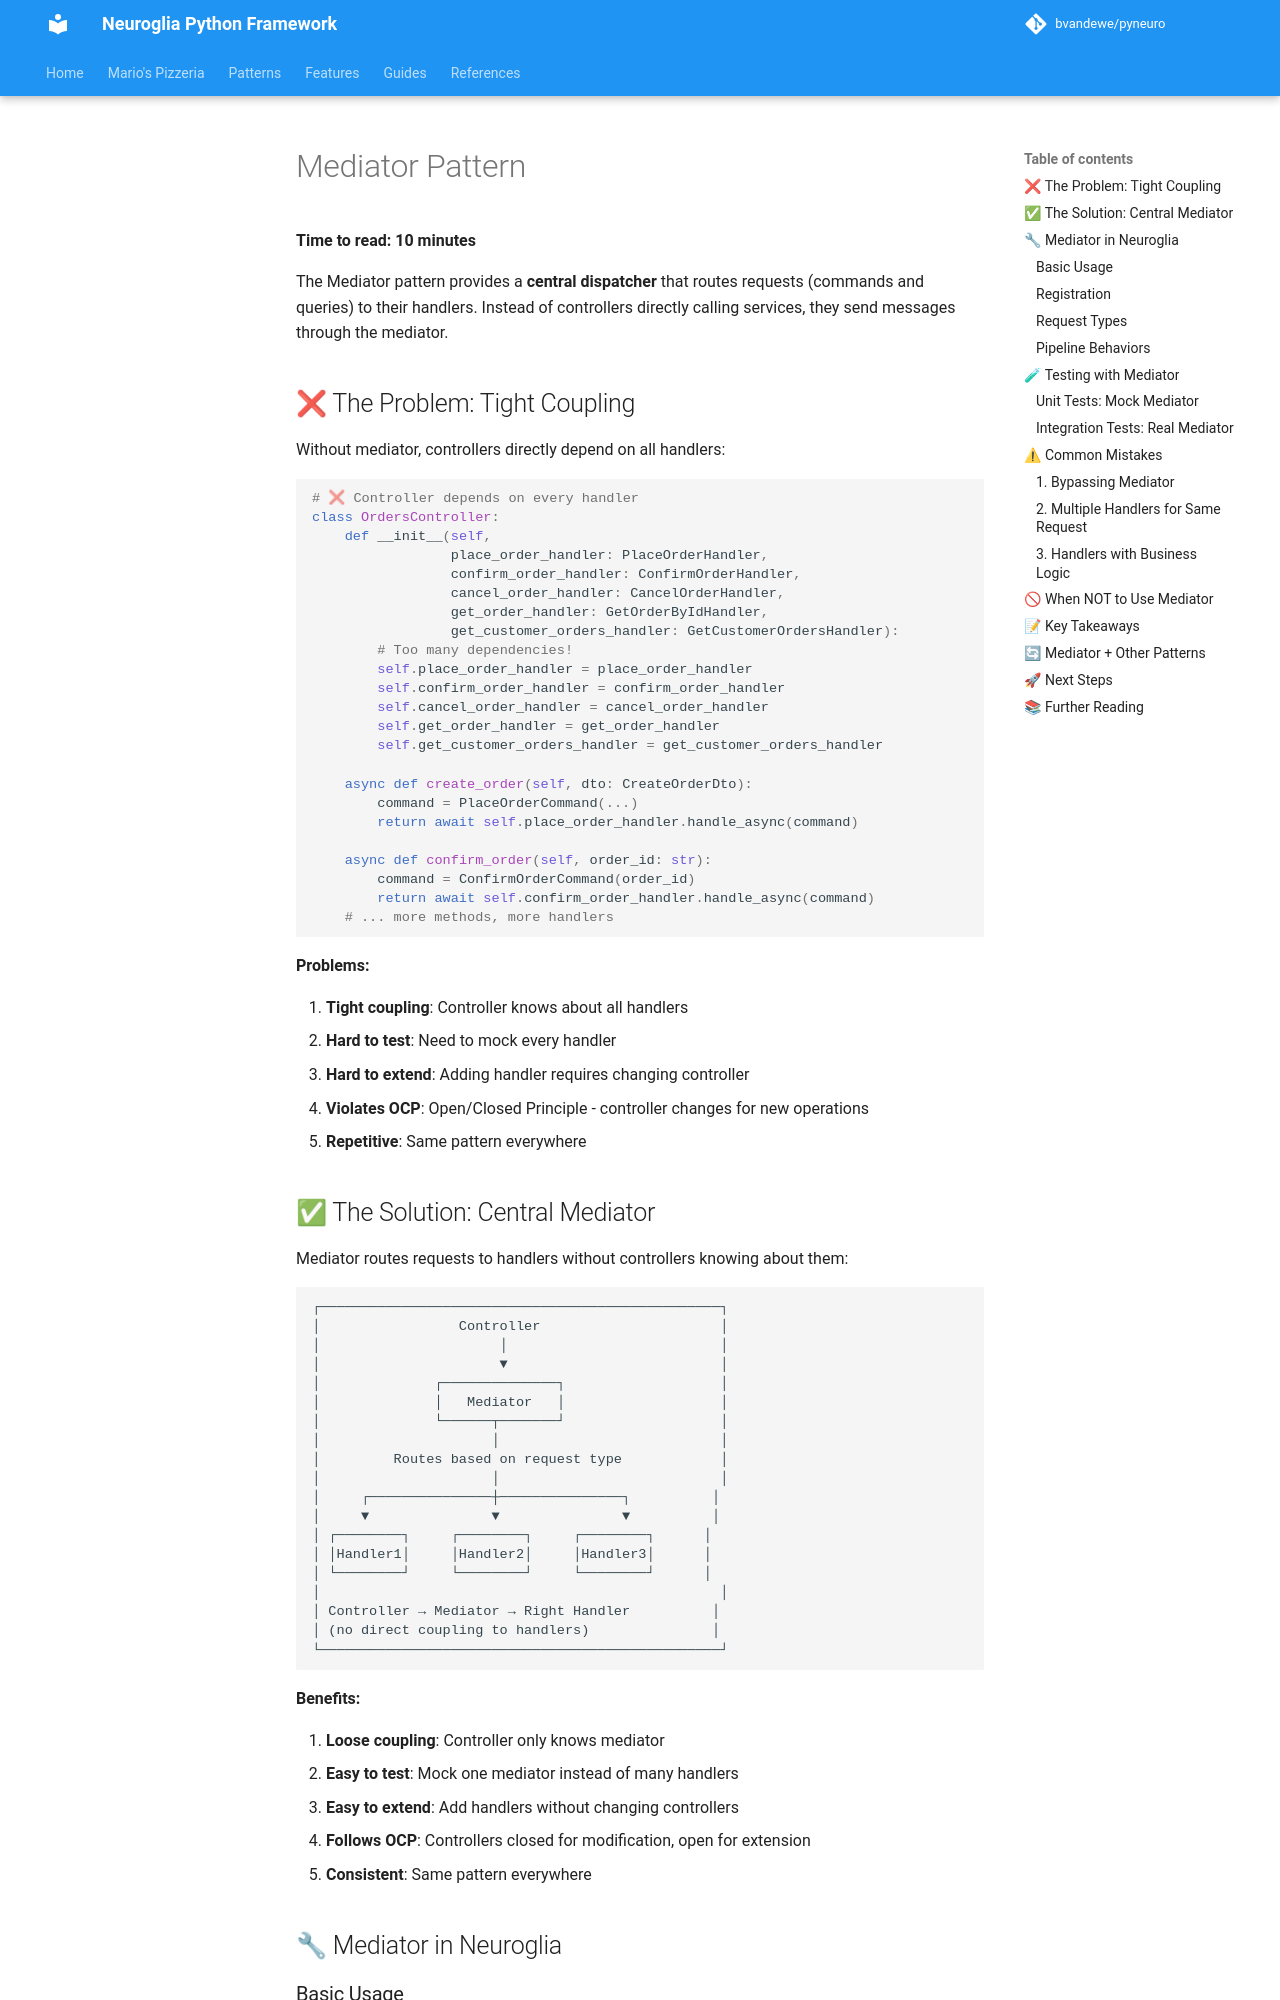

repository: bvandewe/pyneuro · page: concepts/mediator/index.html · generator: mkdocs

# Mediator Pattern

**Time to read: 10 minutes**

The Mediator pattern provides a **central dispatcher** that routes requests (commands and queries) to their handlers. Instead of controllers directly calling services, they send messages through the mediator.

## ❌ The Problem: Tight Coupling

Without mediator, controllers directly depend on all handlers:

```python
# ❌ Controller depends on every handler
class OrdersController:
    def __init__(self,
                 place_order_handler: PlaceOrderHandler,
                 confirm_order_handler: ConfirmOrderHandler,
                 cancel_order_handler: CancelOrderHandler,
                 get_order_handler: GetOrderByIdHandler,
                 get_customer_orders_handler: GetCustomerOrdersHandler):
        # Too many dependencies!
        self.place_order_handler = place_order_handler
        self.confirm_order_handler = confirm_order_handler
        self.cancel_order_handler = cancel_order_handler
        self.get_order_handler = get_order_handler
        self.get_customer_orders_handler = get_customer_orders_handler

    async def create_order(self, dto: CreateOrderDto):
        command = PlaceOrderCommand(...)
        return await self.place_order_handler.handle_async(command)

    async def confirm_order(self, order_id: str):
        command = ConfirmOrderCommand(order_id)
        return await self.confirm_order_handler.handle_async(command)
    # ... more methods, more handlers
```

**Problems:**

1. **Tight coupling**: Controller knows about all handlers
2. **Hard to test**: Need to mock every handler
3. **Hard to extend**: Adding handler requires changing controller
4. **Violates OCP**: Open/Closed Principle - controller changes for new operations
5. **Repetitive**: Same pattern everywhere
